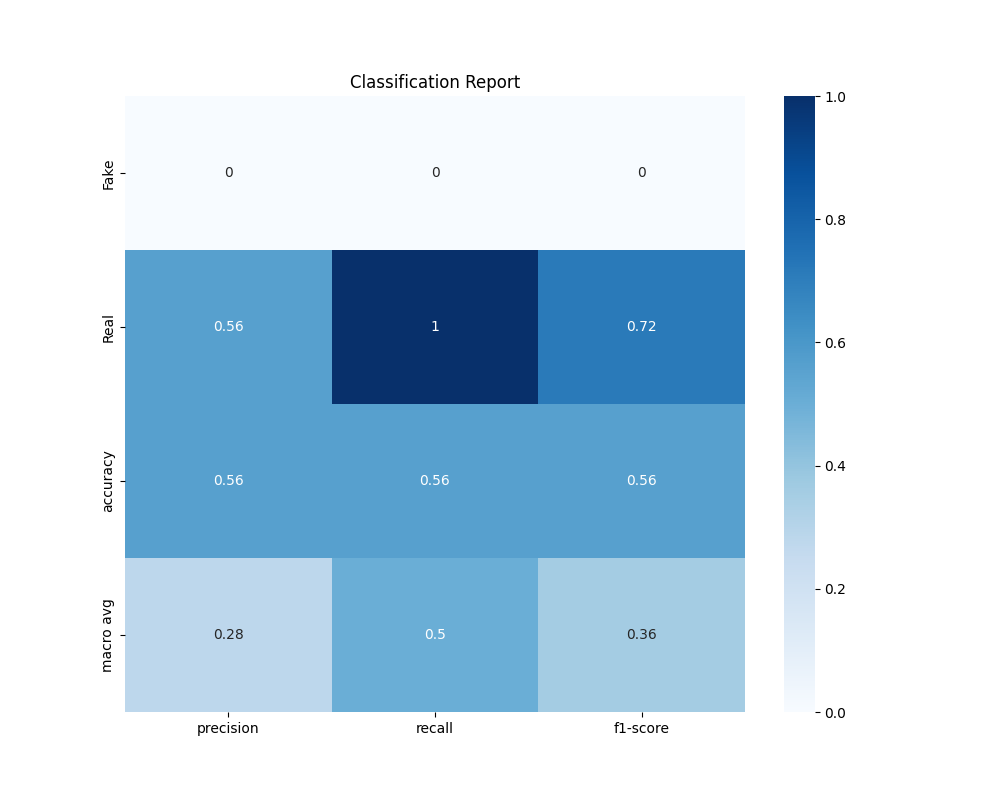

The file beside this chart, header and first rows:
, precision, recall, f1-score, support
Fake, 0.0, 0.0, 0.0, 81.0
Real, 0.5598, 1.0, 0.7178, 103.0
accuracy, 0.5598, 0.5598, 0.5598, 0.5598
macro avg, 0.2799, 0.5, 0.3589, 184.0
weighted avg, 0.3134, 0.5598, 0.4018, 184.0
